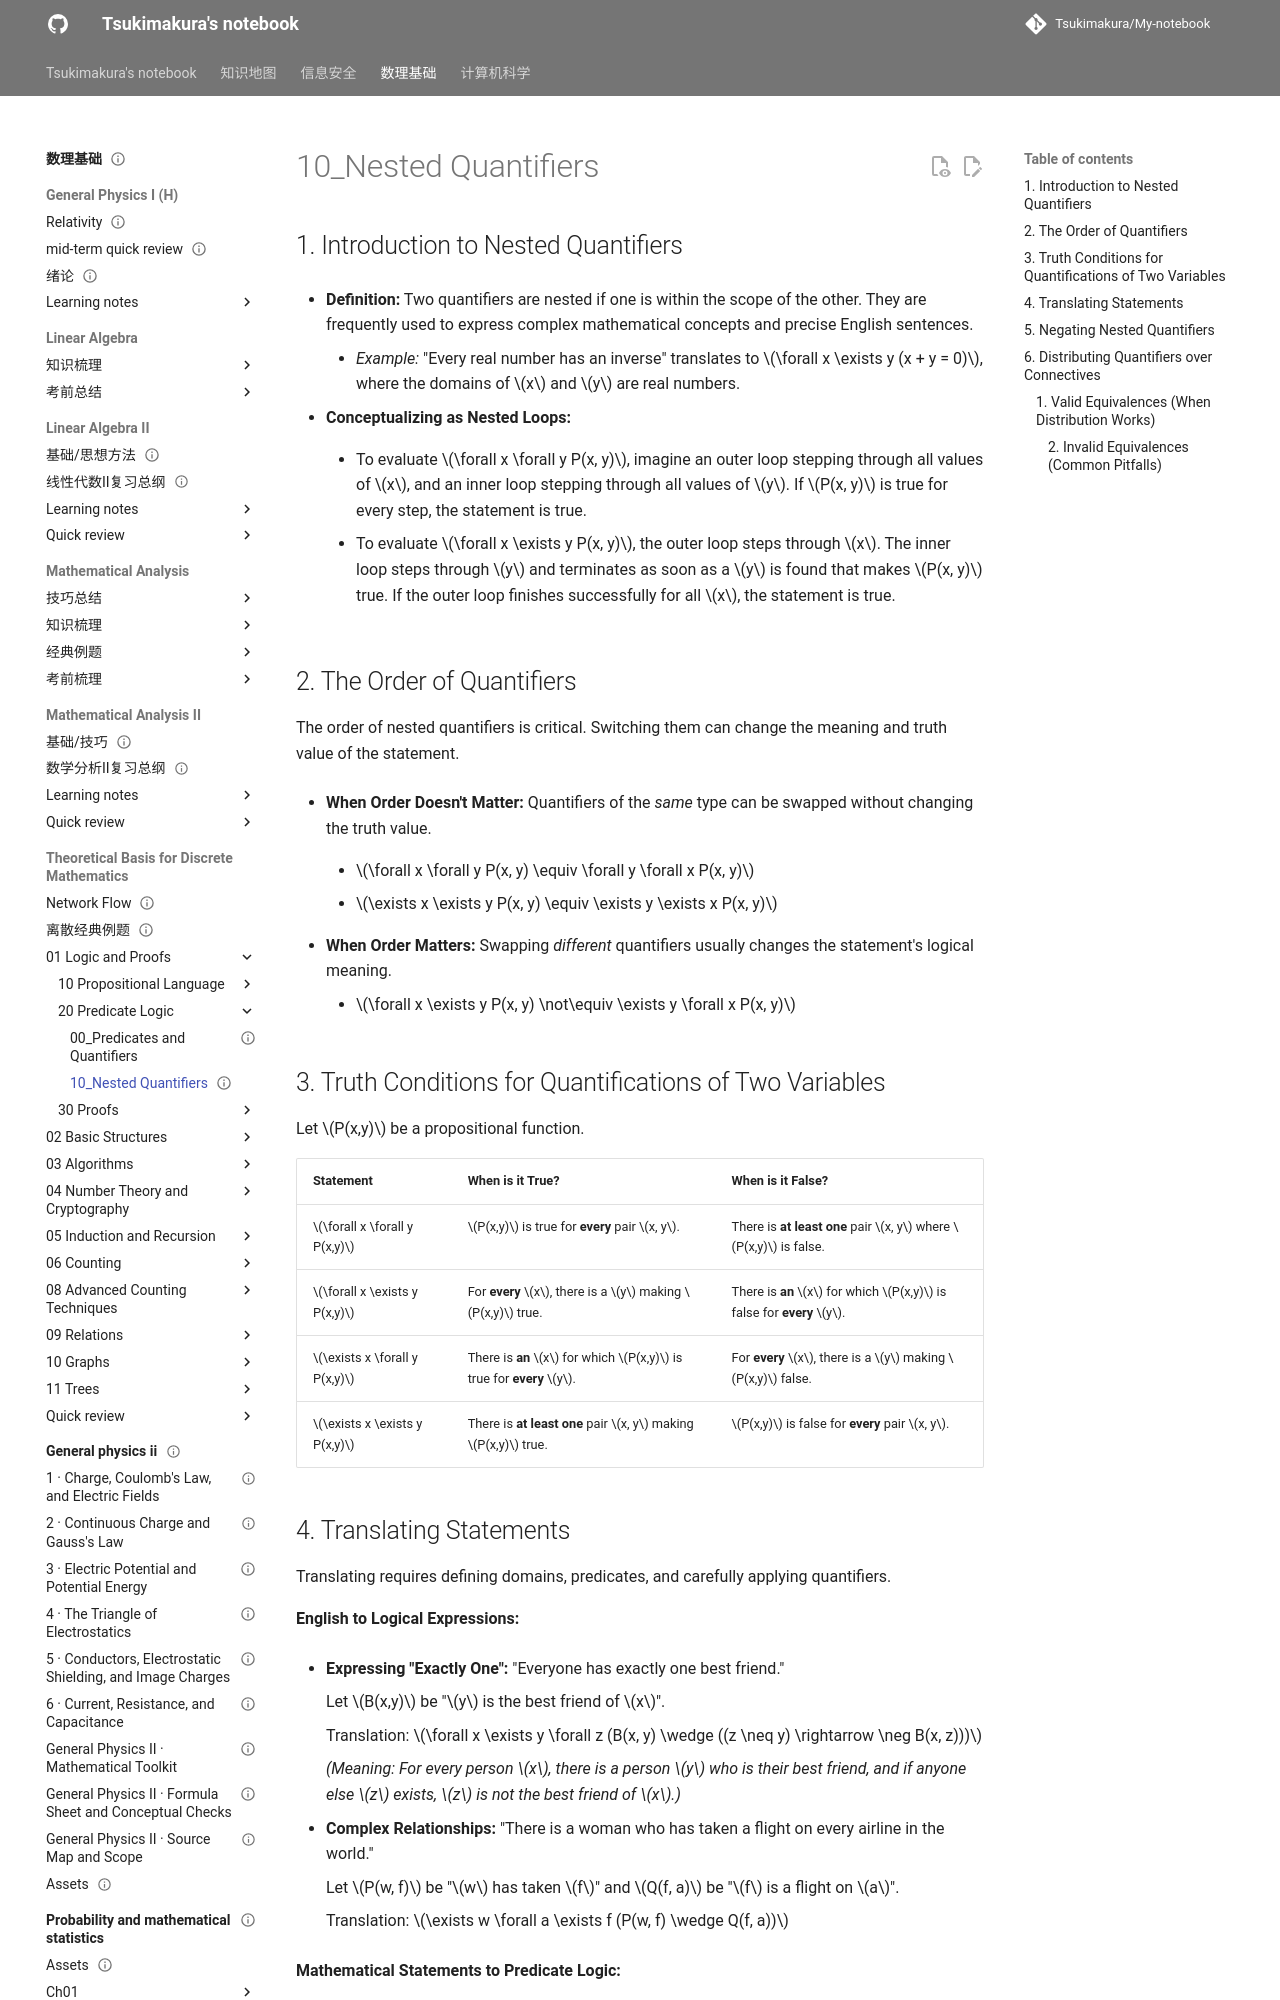

repository: Tsukimakura/My-notebook · page: 数理基础/Theoretical Basis for Discrete Mathematics/01_Logic and Proofs/20_Predicate Logic/10_Nested Quantifiers/index.html · generator: mkdocs

---
title: "10_Nested Quantifiers"
status: draft
tags: [math-physics]
created: null
updated: 2026-10-06
sources: []
---

# 10_Nested Quantifiers

## 1. Introduction to Nested Quantifiers

- **Definition:** Two quantifiers are nested if one is within the scope of the other. They are frequently used to express complex mathematical concepts and precise English sentences.

    - _Example:_ "Every real number has an inverse" translates to $\forall x \exists y (x + y = 0)$, where the domains of $x$ and $y$ are real numbers.

- **Conceptualizing as Nested Loops:**

	* To evaluate $\forall x \forall y P(x, y)$, imagine an outer loop stepping through all values of $x$, and an inner loop stepping through all values of $y$. If $P(x, y)$ is true for every step, the statement is true.

    - To evaluate $\forall x \exists y P(x, y)$, the outer loop steps through $x$. The inner loop steps through $y$ and terminates as soon as a $y$ is found that makes $P(x, y)$ true. If the outer loop finishes successfully for all $x$, the statement is true.

## 2. The Order of Quantifiers

The order of nested quantifiers is critical. Switching them can change the meaning and truth value of the statement.

- **When Order Doesn't Matter:** Quantifiers of the _same_ type can be swapped without changing the truth value.

    - $\forall x \forall y P(x, y) \equiv \forall y \forall x P(x, y)$

    - $\exists x \exists y P(x, y) \equiv \exists y \exists x P(x, y)$

- **When Order Matters:** Swapping _different_ quantifiers usually changes the statement's logical meaning.

    - $\forall x \exists y P(x, y) \not\equiv \exists y \forall x P(x, y)$

## 3. Truth Conditions for Quantifications of Two Variables

Let $P(x,y)$ be a propositional function.

|**Statement**|**When is it True?**|**When is it False?**|
|---|---|---|
|$\forall x \forall y P(x,y)$|$P(x,y)$ is true for **every** pair $x, y$.|There is **at least one** pair $x, y$ where $P(x,y)$ is false.|
|$\forall x \exists y P(x,y)$|For **every** $x$, there is a $y$ making $P(x,y)$ true.|There is **an** $x$ for which $P(x,y)$ is false for **every** $y$.|
|$\exists x \forall y P(x,y)$|There is **an** $x$ for which $P(x,y)$ is true for **every** $y$.|For **every** $x$, there is a $y$ making $P(x,y)$ false.|
|$\exists x \exists y P(x,y)$|There is **at least one** pair $x, y$ making $P(x,y)$ true.|$P(x,y)$ is false for **every** pair $x, y$.|
